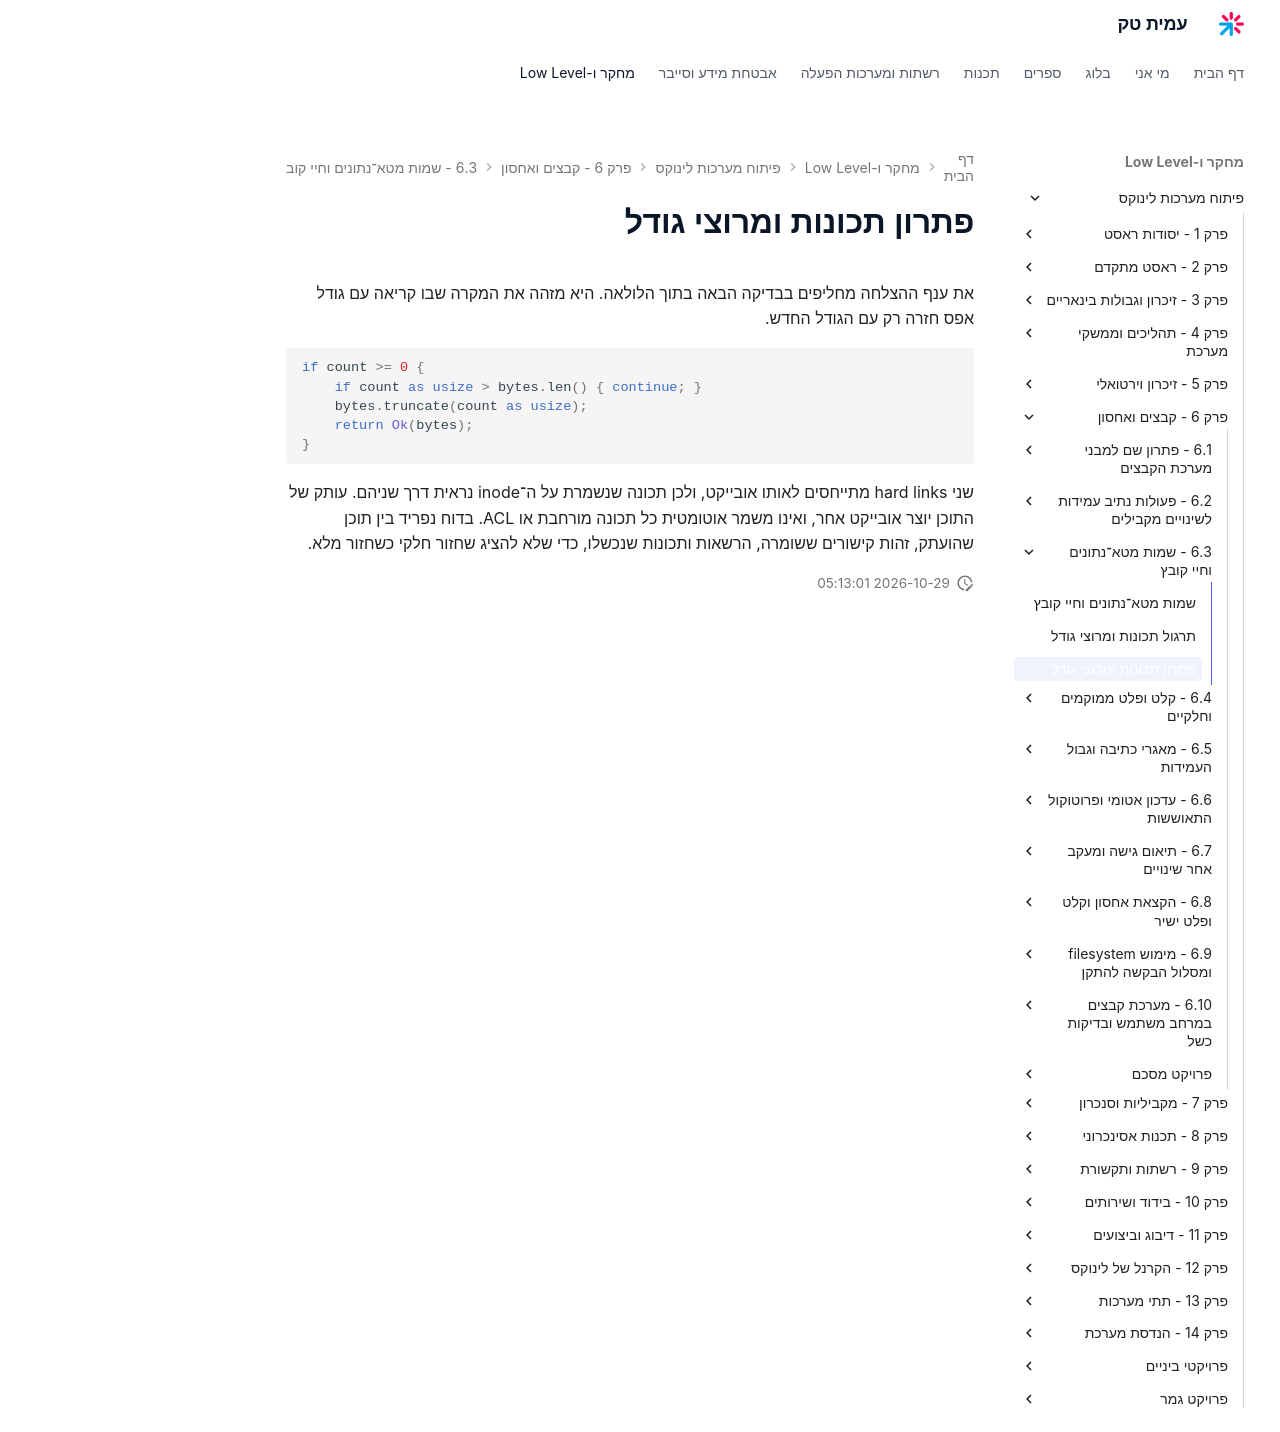

repository: AmitPinchasi/amittech · page: פיתוח-מערכות-לינוקס/6 - קבצים ואחסון/6.3 - שמות מטא־נתונים וחיי קובץ/6.3 - שמות מטא־נתונים וחיי קובץ - פתרון/index.html · generator: mkdocs

# פתרון תכונות ומרוצי גודל

את ענף ההצלחה מחליפים בבדיקה הבאה בתוך הלולאה. היא מזהה את המקרה שבו קריאה עם גודל אפס חזרה רק עם הגודל החדש.

```rust
if count >= 0 {
    if count as usize > bytes.len() { continue; }
    bytes.truncate(count as usize);
    return Ok(bytes);
}
```

שני hard links מתייחסים לאותו אובייקט, ולכן תכונה שנשמרת על ה־inode נראית דרך שניהם. עותק של התוכן יוצר אובייקט אחר, ואינו משמר אוטומטית כל תכונה מורחבת או ACL. בדוח נפריד בין תוכן שהועתק, זהות קישורים ששומרה, הרשאות ותכונות שנכשלו, כדי שלא להציג שחזור חלקי כשחזור מלא.
